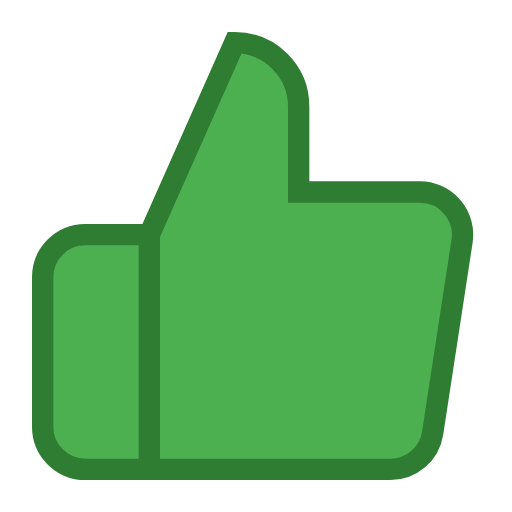
t = 0.00 s
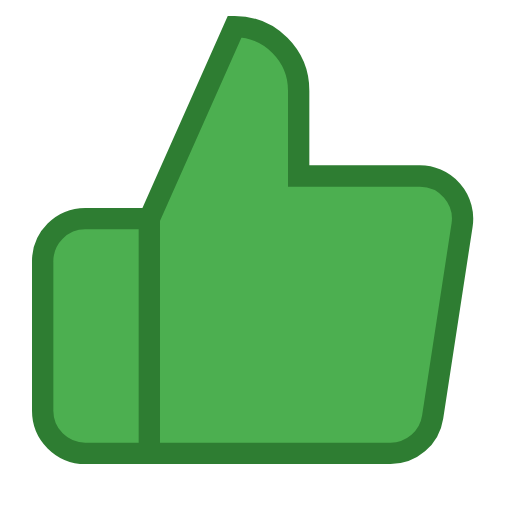
t = 0.13 s
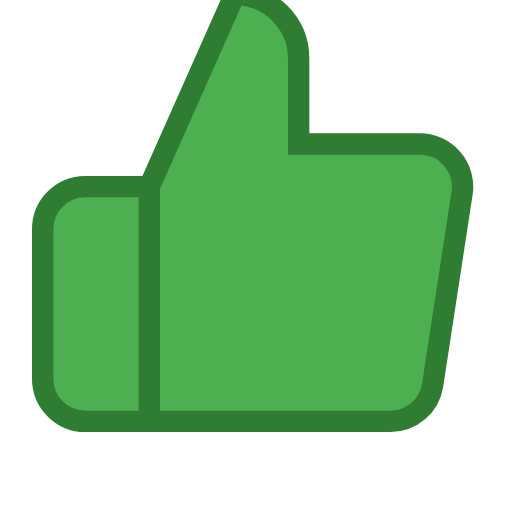
t = 0.38 s
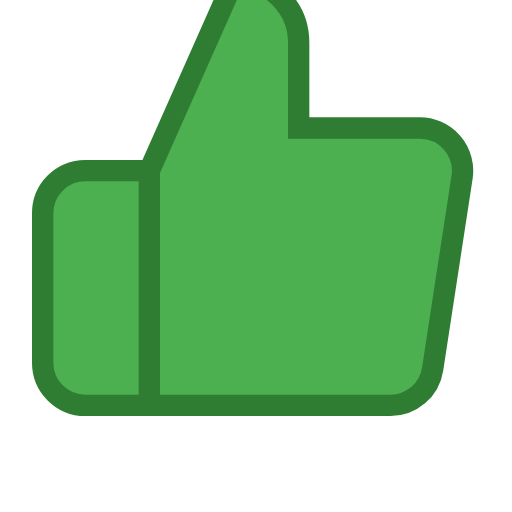
t = 0.50 s
t = 0.63 s: frame unchanged from t = 0.38 s, image omitted
t = 0.88 s: frame unchanged from t = 0.13 s, image omitted

The animated SVG that drew these frames (rendered in a browser with its animation timeline set to each time). Animation: 1 SMIL element (animateTransform=1); one cycle of 1.00 s, repeats indefinitely.

<svg xmlns="http://www.w3.org/2000/svg" viewBox="0 0 24 24" width="48" height="48"><path d="M14 9V5a3 3 0 0 0-3-3l-4 9v11h11.28a2 2 0 0 0 2-1.7l1.38-9a2 2 0 0 0-2-2.3H14zM7 22H4a2 2 0 0 1-2-2v-7a2 2 0 0 1 2-2h3" fill="#4caf50" stroke="#2e7d32" stroke-width="1"><animateTransform attributeName="transform" type="translate" values="0 0;0 -3;0 0" dur="1s" repeatCount="indefinite"/></path></svg>
